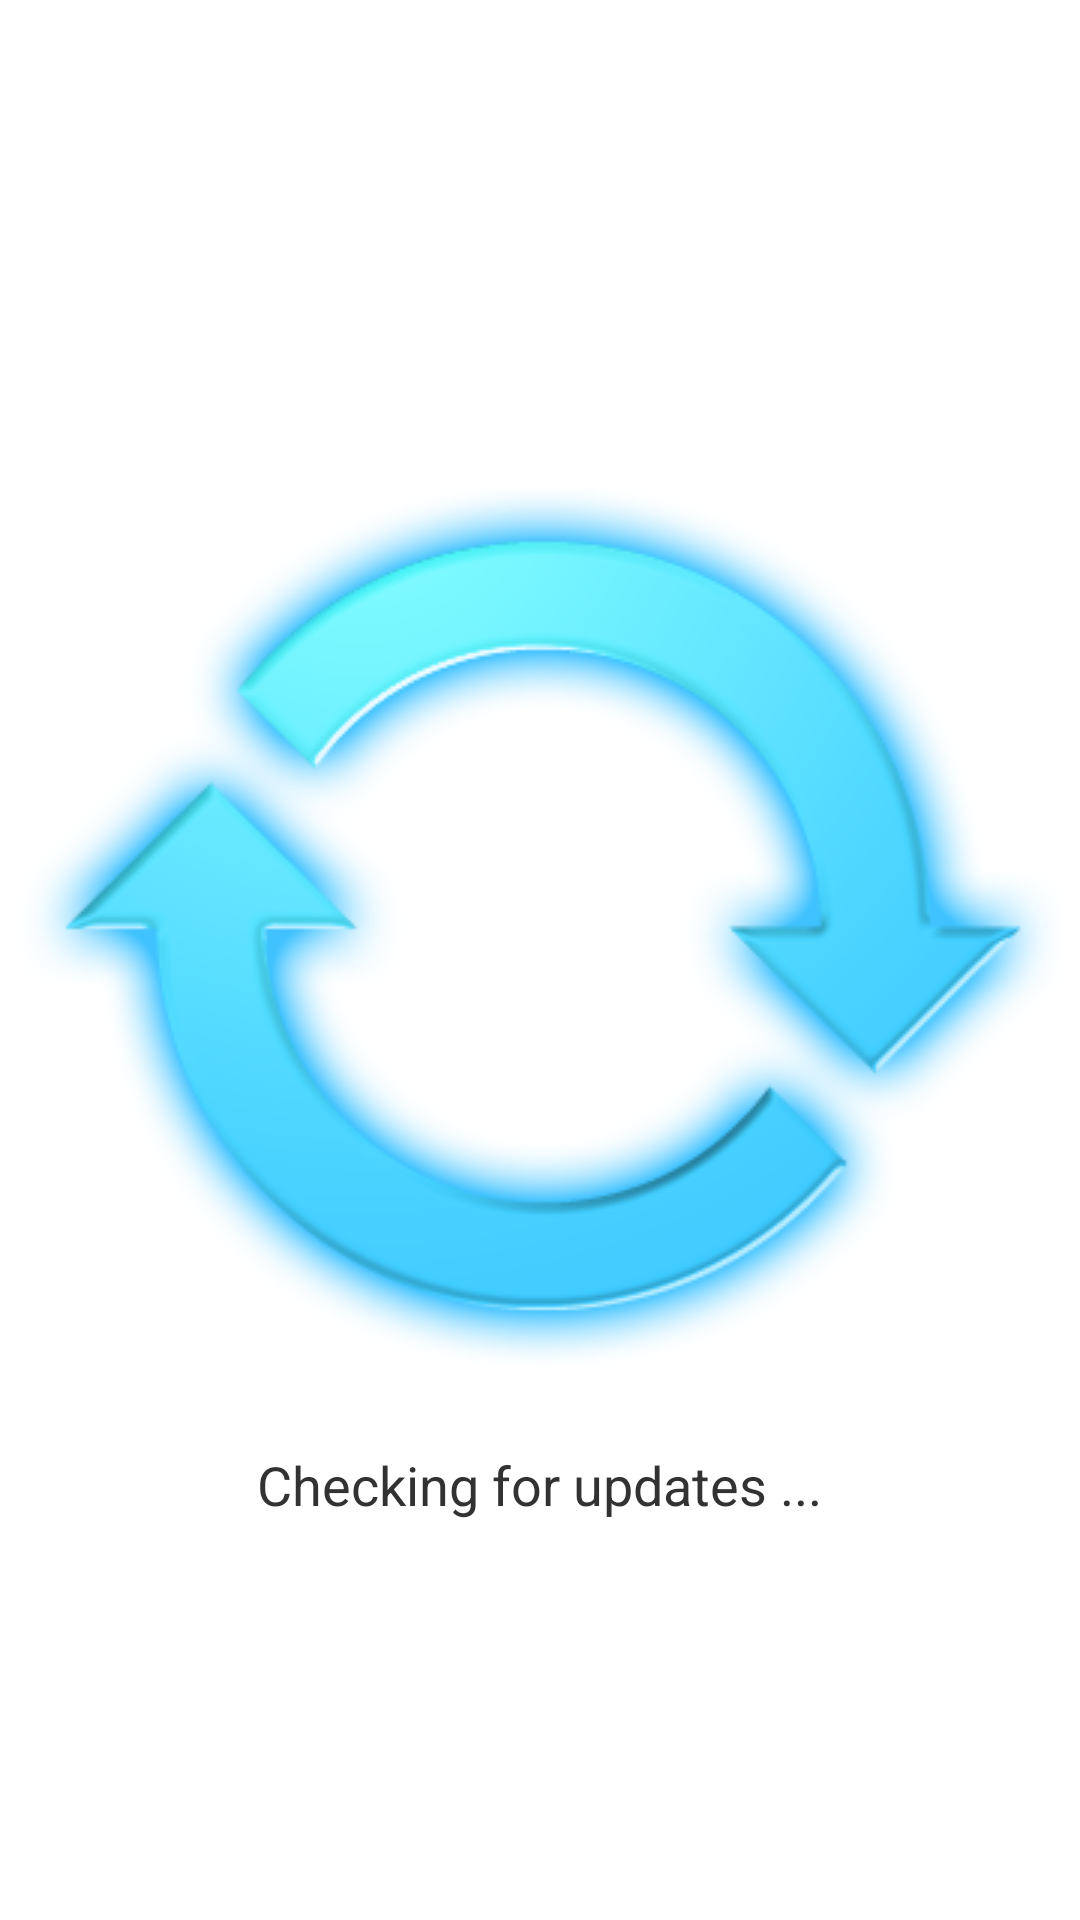

This screen was rendered from an Android layout file. Write that file and the resources it references.
<!-- AndroidManifest.xml: application theme AppTheme -->
<!-- res/layout/manually_update_dialog.xml -->
<?xml version="1.0" encoding="utf-8"?>
<LinearLayout xmlns:android="http://schemas.android.com/apk/res/android"
    android:layout_width="fill_parent"
    android:layout_height="fill_parent"
    android:gravity="center"
    android:orientation="vertical" >

    <ImageView
        android:id="@+id/loadingImageView"
        android:layout_width="wrap_content"
        android:layout_height="wrap_content"
        android:layout_gravity="center_horizontal"
        android:background="@anim/manually_update_progress" />

    <TextView
        android:id="@+id/id_tv_loadingmsg"
        android:layout_width="wrap_content"
        android:layout_height="wrap_content"
        android:layout_gravity="center_horizontal"
        android:text="@string/checking_update_title"
        android:textSize="18dp" />

</LinearLayout>
<!-- resources referenced by this layout -->
<resources>
  <string name="checking_update_title"> Checking for updates ... </string>
  <style name="AppTheme" parent="android:Theme.Light" />
</resources>
